Run: headless pygame with SDL's dummy video driver; simulated clock (each Clock.tick advances the game by its frame time, no real sleeping); random seed 0; keys injected as events and as key.get_pressed() state; no mouse input.
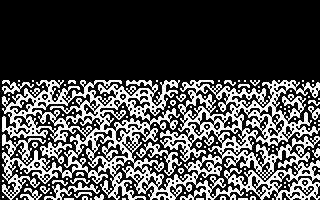
Frame 1 of 4 · flips 1–60 · no input
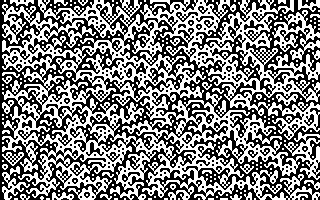
Frame 2 of 4 · flips 61–180 · tapped SPACE, RETURN · held RIGHT (→), D
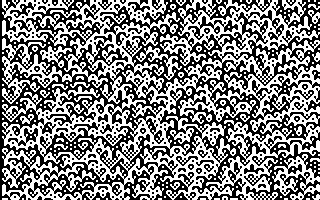
Frame 3 of 4 · flips 181–300 · held DOWN (↓), S
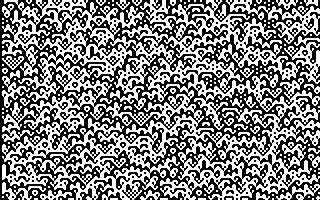
Frame 4 of 4 · flips 301–420 · held LEFT (←), A, UP (↑), W

The pygame program that drew these frames:

#!/usr/bin/python3
import sys
import random
# non std modules
import pygame

FPS = 50
DIM =(320, 200)
RULESET = 105

class WolframElementary(object):
    """ simple Cellular Automata - Wolfram Elementary"""

    def __init__(self, dim: tuple, ruleset: int):
        """
        :param dim: dimension of surface to draw on
        :param ruleset: ruleset to use
        """
        self.width, self.height = dim  # (width, height) tuple
        self.width = self.width // 2
        self.height = self.height // 2
        self.ruleset = ruleset
        self.surface = pygame.Surface(dim)
        self.generation = [0] + [random.randint(0, 1) for i in range(self.width - 1)] + [0]  # actual generation

    def rule(self, left: int, center: int, right: int) -> int:
        """ apply ruleset """
        number = left * 4 + center * 2 + right
        if number == 7:
            if self.ruleset & 0b10000000:
                return 1
        if number == 6:
            if self.ruleset & 0b01000000:
                return 1
        if number == 5:
            if self.ruleset & 0b00100000:
                return 1
        if number == 4:
            if self.ruleset & 0b00010000:
                return 1
        if number == 3:
            if self.ruleset & 0b00001000:
                return 1
        if number == 2:
            if self.ruleset & 0b00000100:
                return 1
        if number == 1:
            if self.ruleset & 0b00000010:
                return 1
        if number == 0:
            if self.ruleset & 0b00000001:
                return 1
        return 0

    def update(self, ruleset=None) -> pygame.Surface:
        """ every fram a new generation """
        if ruleset:
            self.ruleset = ruleset  # change to new ruleset
        surface = self.surface.copy()
        self.surface.blit(surface, (0, -1))  # move one pixel up
        g = self.generation  # shortcut
        self.generation = [0] + [self.rule(g[i-1], g[i], g[i+1]) for i in range(1, len(self.generation) - 1)] + [0]  # next generation
        p_array = pygame.PixelArray(self.surface)  # draw next generation
        for x in range(self.width):
            if self.generation[x]:
                p_array[x, self.height - 1] = (255, 255, 255, 255)
            else:
                p_array[x, self.height - 1] = (0, 0, 0, 255)
        p_array.close()
        return pygame.transform.scale2x(self.surface)


def test():
    """ test """
    pygame.display.init()
    surface = pygame.display.set_mode(DIM)
    clock = pygame.time.Clock()
    effect = WolframElementary(DIM, RULESET)
    while True:
        clock.tick(FPS)
        events = pygame.event.get()
        for event in events:
            if event.type == pygame.QUIT:
                pygame.quit()
        pygame.display.set_caption("frame rate: %.2f frames per second" % clock.get_fps())
        surface.blit(effect.update(), (0, 0))
        pygame.display.update()

if __name__ == "__main__" :
    test()
